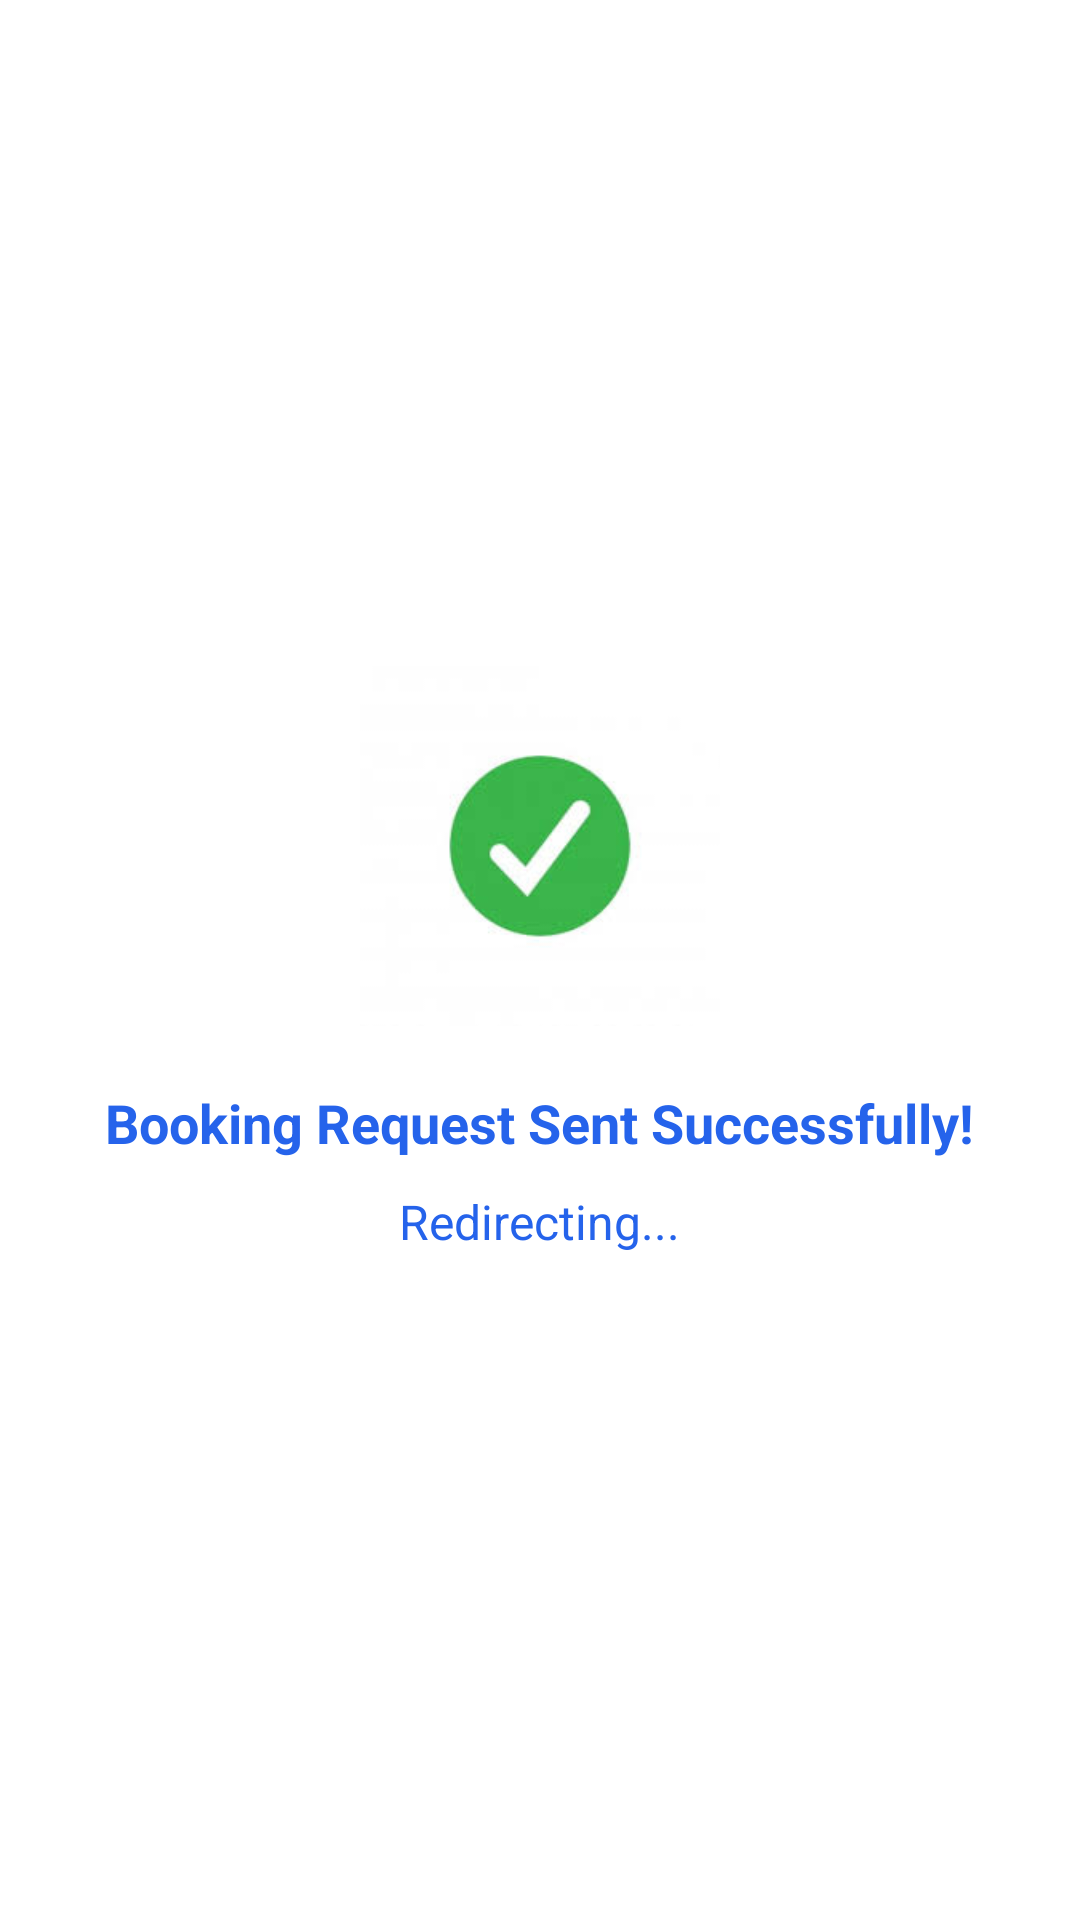

This screen was rendered from an Android layout file. Write that file and the resources it references.
<!-- AndroidManifest.xml: application theme Theme.PGConnect -->
<!-- res/layout/activity_confirmation.xml -->
<?xml version="1.0" encoding="utf-8"?>
<LinearLayout xmlns:android="http://schemas.android.com/apk/res/android"
    android:layout_width="match_parent"
    android:layout_height="match_parent"
    android:gravity="center"
    android:orientation="vertical"
    android:background="#FFFFFF"
    android:padding="16dp">

    
    <ImageView
        android:id="@+id/imgSuccess"
        android:layout_width="120dp"
        android:layout_height="120dp"
        android:layout_gravity="center"
        android:src="@drawable/img"
        android:contentDescription="Success Image"
        android:layout_marginBottom="20dp"
        android:scaleType="centerInside"
        android:clipToOutline="true"
        android:outlineProvider="background" />

    
    <TextView
        android:layout_width="wrap_content"
        android:layout_height="wrap_content"
        android:text="Booking Request Sent Successfully!"
        android:textSize="18sp"
        android:textStyle="bold"
        android:textColor="#2563EB"
        android:layout_gravity="center"
        android:gravity="center"
        android:layout_marginBottom="10dp"/>

    
    <TextView
        android:layout_width="wrap_content"
        android:layout_height="wrap_content"
        android:text="Redirecting..."
        android:textSize="16sp"
        android:textColor="#2563EB"
        android:layout_gravity="center"
        android:gravity="center"/>

</LinearLayout>
<!-- resources referenced by this layout -->
<resources>
  <!-- drawable img: png bitmap (drawable, 17024 bytes) -->
  <style name="Theme.PGConnect" parent="Theme.MaterialComponents.DayNight.DarkActionBar">
          
          <item name="colorPrimary">@color/purple_500</item>
          <item name="colorPrimaryVariant">@color/purple_700</item>
          <item name="colorOnPrimary">@color/white</item>
          
          <item name="colorSecondary">@color/teal_200</item>
          <item name="colorSecondaryVariant">@color/teal_700</item>
          <item name="colorOnSecondary">@color/black</item>
          
          <item name="android:statusBarColor">?attr/colorPrimaryVariant</item>
          
      </style>
  <color name="purple_500">#FF6200EE</color>
  <color name="purple_700">#FF3700B3</color>
  <color name="white">#FFFFFF</color>
  <color name="teal_200">#FF03DAC5</color>
  <color name="teal_700">#FF018786</color>
  <color name="black">#FF000000</color>
</resources>
